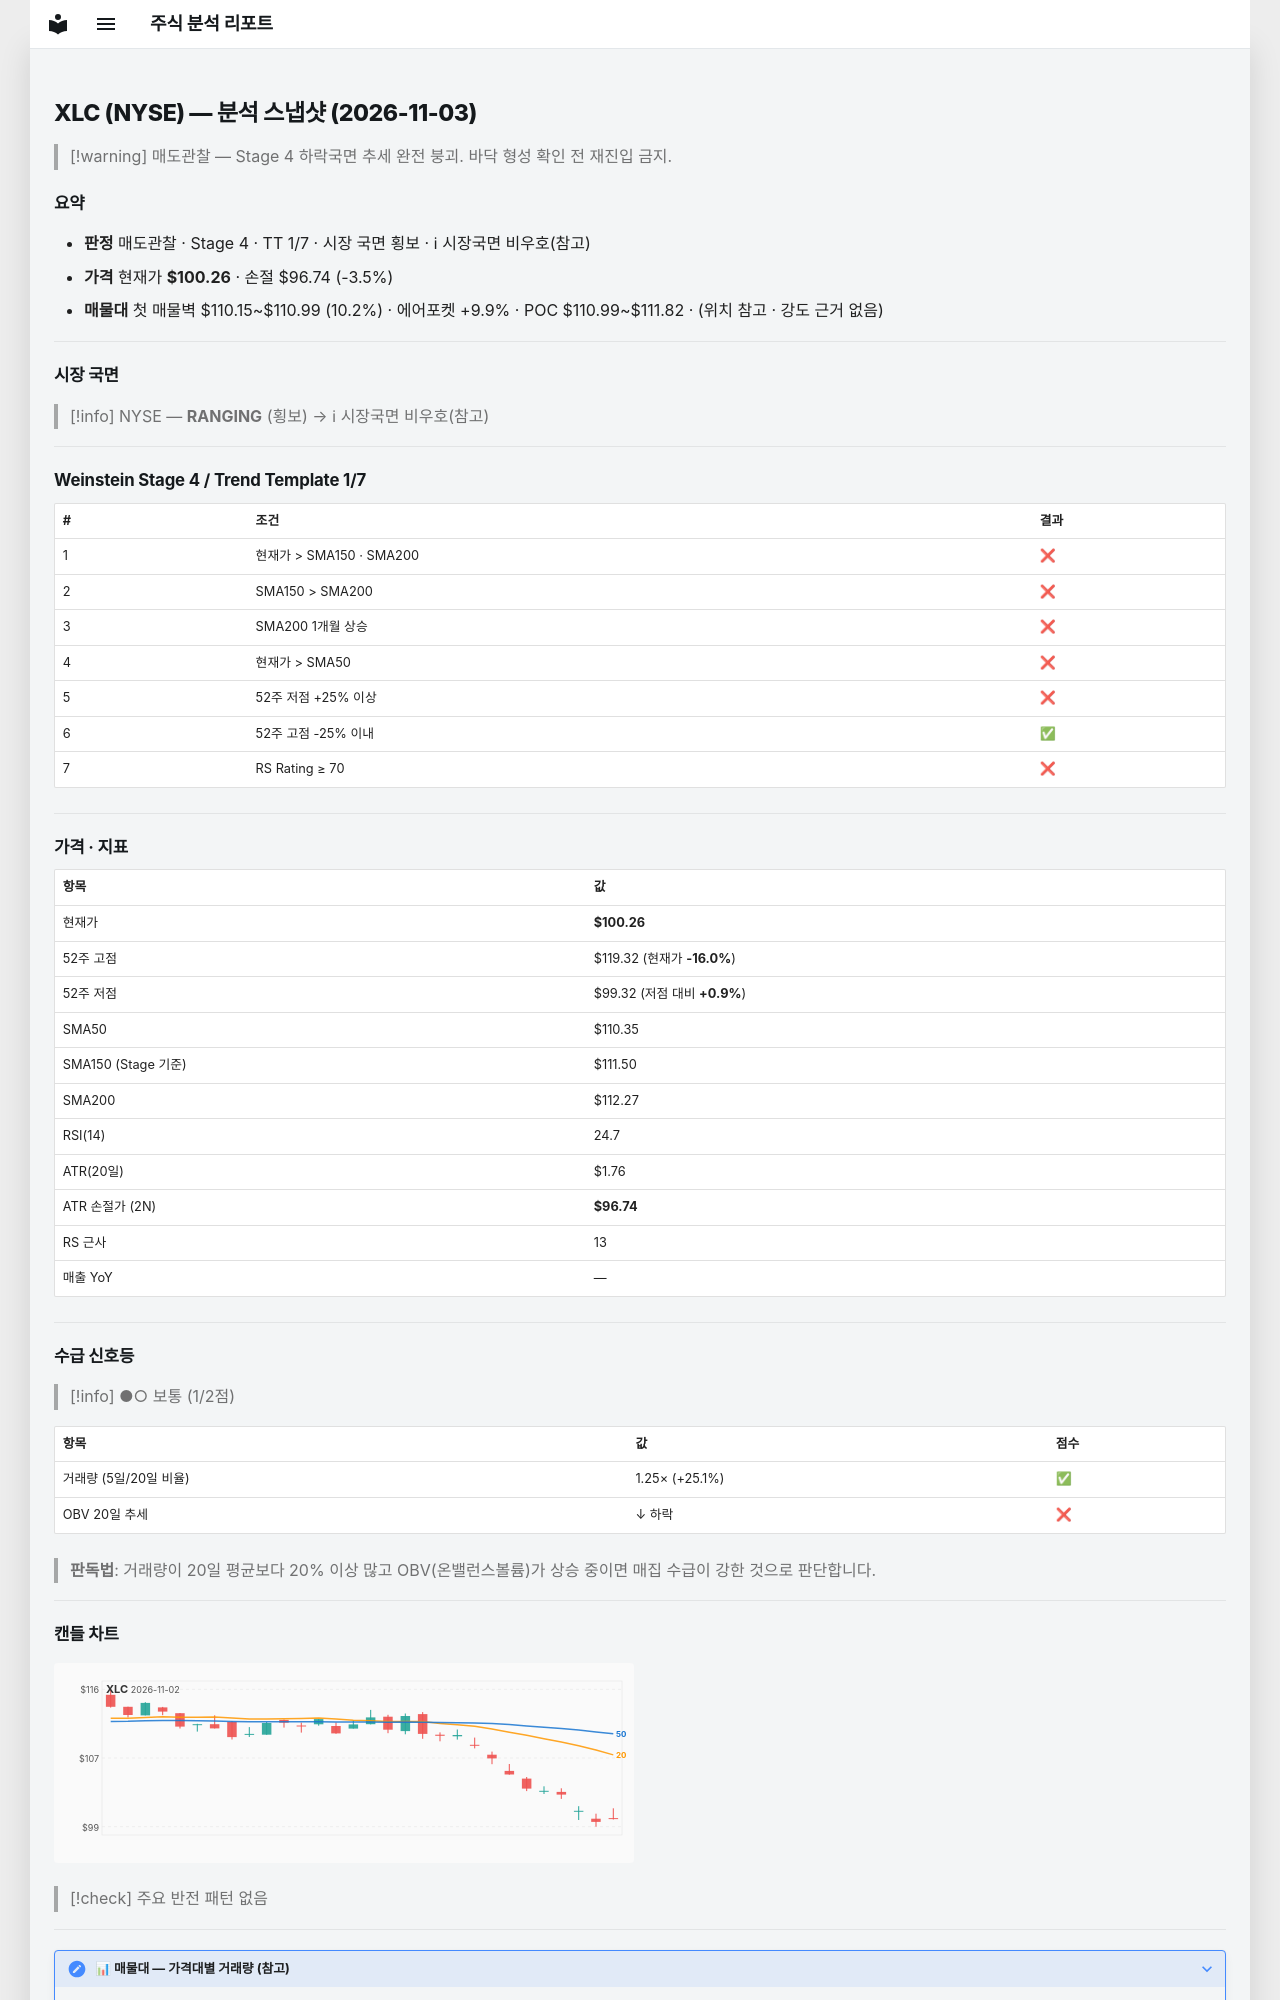

repository: soloandco/stock-reports · page: snapshots/XLC-2026-11-03/index.html · generator: mkdocs

---
type: analysis-snapshot
title: XLC 분석 스냅샷
ticker: XLC
market: NYSE
created: 2026-11-03
updated: 2026-11-03
bar-date: 2026-11-02
verdict: 매도관찰
real-rr: 3.81
sma50-gap-pct: -9.1
weekly-position: 저항대아래
weekly-overhead-price: 113.66
weekly-overhead-pct: 13.4
stage: 4
trend-template-score: 1
tt-max: 7
ma-set: sma-50-150-200
price: 100.26000213623047
stop-price: 96.74473542243081
market-regime: RANGING
supply-demand-score: 1/2
supply-demand-label: 보통
status: tracking
tags:
  - stock-agent
  - watchlist
  - XLC
  - analysis
related:
  - "[[analysis-template]]"
---

# XLC (NYSE) — 분석 스냅샷 (2026-11-03)

> [!warning] 매도관찰 — Stage 4 하락국면
> 추세 완전 붕괴. 바닥 형성 확인 전 재진입 금지.

## 요약

- **판정** 매도관찰 · Stage 4 · TT 1/7 · 시장 국면 횡보 · ℹ 시장국면 비우호(참고)
- **가격** 현재가 **$100.26** · 손절 $96.74 (-3.5%)
- **매물대** 첫 매물벽 $110.15~$110.99 (10.2%) · 에어포켓 +9.9% · POC $110.99~$111.82 · (위치 참고 · 강도 근거 없음)

---

## 시장 국면

> [!info] NYSE — **RANGING** (횡보) → ℹ 시장국면 비우호(참고)

---

## Weinstein Stage 4 / Trend Template 1/7

| # | 조건 | 결과 |
|---|------|------|
| 1 | 현재가 > SMA150 · SMA200 | ❌ |
| 2 | SMA150 > SMA200 | ❌ |
| 3 | SMA200 1개월 상승 | ❌ |
| 4 | 현재가 > SMA50 | ❌ |
| 5 | 52주 저점 +25% 이상 | ❌ |
| 6 | 52주 고점 -25% 이내 | ✅ |
| 7 | RS Rating ≥ 70 | ❌ |

---

## 가격 · 지표

| 항목 | 값 |
|------|---|
| 현재가 | **$100.26** |
| 52주 고점 | $119.32 (현재가 **-16.0%**) |
| 52주 저점 | $99.32 (저점 대비 **+0.9%**) |
| SMA50 | $110.35 |
| SMA150 (Stage 기준) | $111.50 |
| SMA200 | $112.27 |
| RSI(14) | 24.7 |
| ATR(20일) | $1.76 |
| ATR 손절가 (2N) | **$96.74** |
| RS 근사 | 13 |
| 매출 YoY | — |

---
## 수급 신호등

> [!info] ●○ 보통 (1/2점)

| 항목 | 값 | 점수 |
|------|------|------|
| 거래량 (5일/20일 비율) | 1.25× (+25.1%) | ✅ |
| OBV 20일 추세 | ↓ 하락 | ❌ |

> **판독법**: 거래량이 20일 평균보다 20% 이상 많고 OBV(온밸런스볼륨)가 상승 중이면 매집 수급이 강한 것으로 판단합니다.

---
